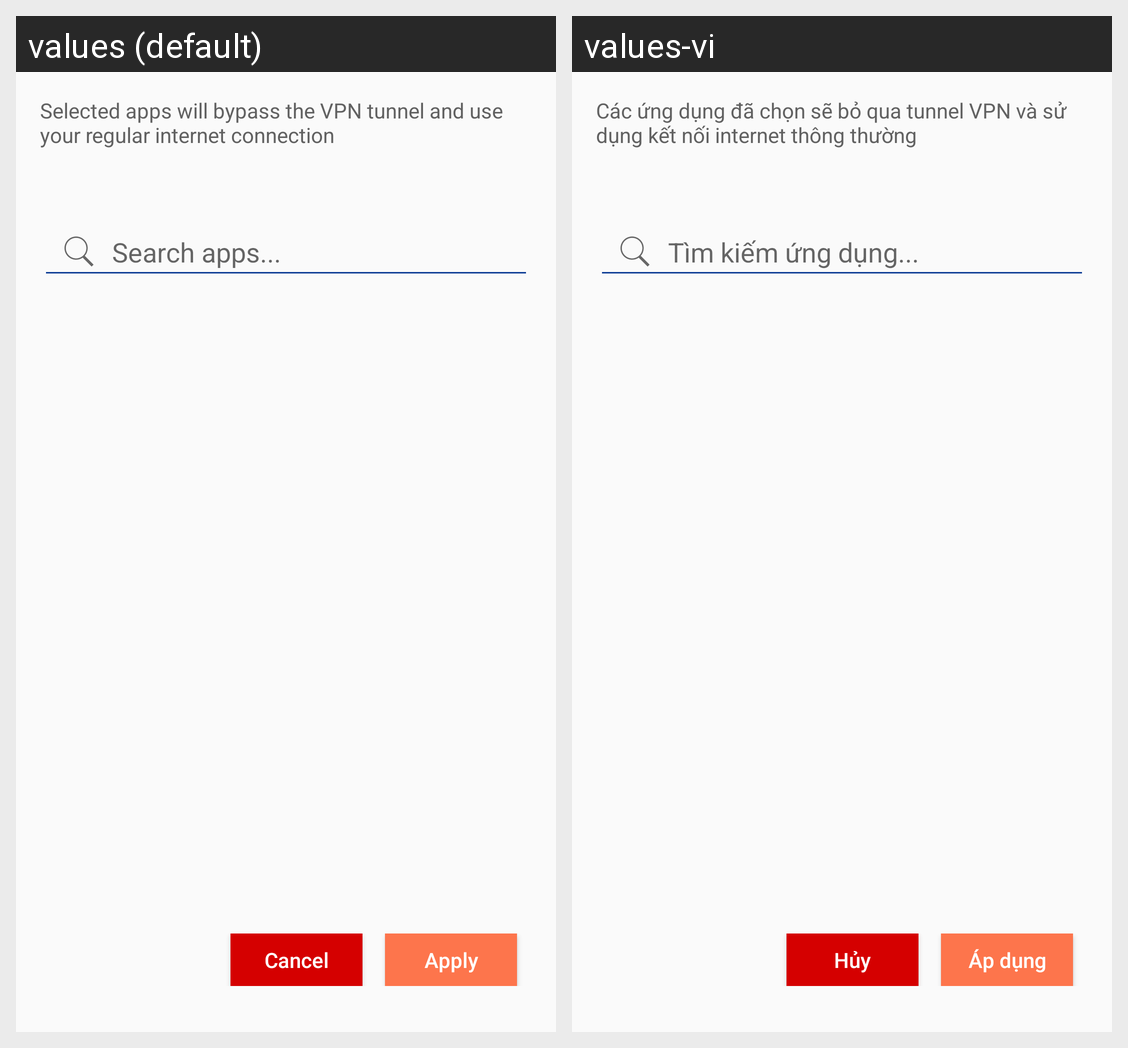

Translations of the strings shown on this Android screen, per locale in the grid:
Android screen res/layout/dialog_app_selection.xml rendered under 2 locales, left to right: values (default), values-vi. Device: Nexus 5 (rendered at 1080×1920; each locale shown at half size, 540×960, under a caption strip naming it); theme AppTheme.
Strings drawn on this screen, with the default value and each locale's value (text and hints the layout hard-codes, and strings that could not be matched under every locale, appear in the picture but are not listed):

exclude_app_description
  values: Selected apps will bypass the VPN tunnel and use your regular internet connection
  values-vi: Các ứng dụng đã chọn sẽ bỏ qua tunnel VPN và sử dụng kết nối internet thông thường

search_apps_hint
  values: Search apps...
  values-vi: Tìm kiếm ứng dụng...

cancel
  values: Cancel
  values-vi: Hủy

apply
  values: Apply
  values-vi: Áp dụng
